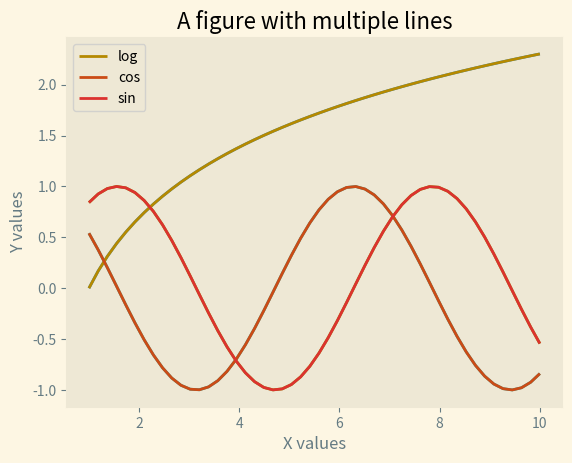

This figure's Python source:
import matplotlib.pyplot as plt
import numpy as np

# generate data points
x1 = np.linspace(1, 10)
y1, y2, y3 = np.log(x1), np.cos(x1), np.sin(x1)
#Styling
#plt.style.use('seaborn')
#plt.style.use('ggplot') 
plt.style.use('Solarize_Light2') 
plt# plotting
fig, ax = plt.subplots()
ax.plot(x1, y1)
ax.plot(x1, y2)
ax.plot(x1, y3)
#Axes Labels 
ax.set_xlabel("X values") 
ax.set_ylabel("Y values")
#Legend
ax.plot(x1, y1, label="log")
ax.plot(x1, y2, label="cos")
ax.plot(x1, y3, label="sin")
ax.legend()
#Title
ax.set_title("A figure with multiple lines")
#Grid
ax.grid()
plt.show()
#plt.savefig("Plots/logcossin.png")
